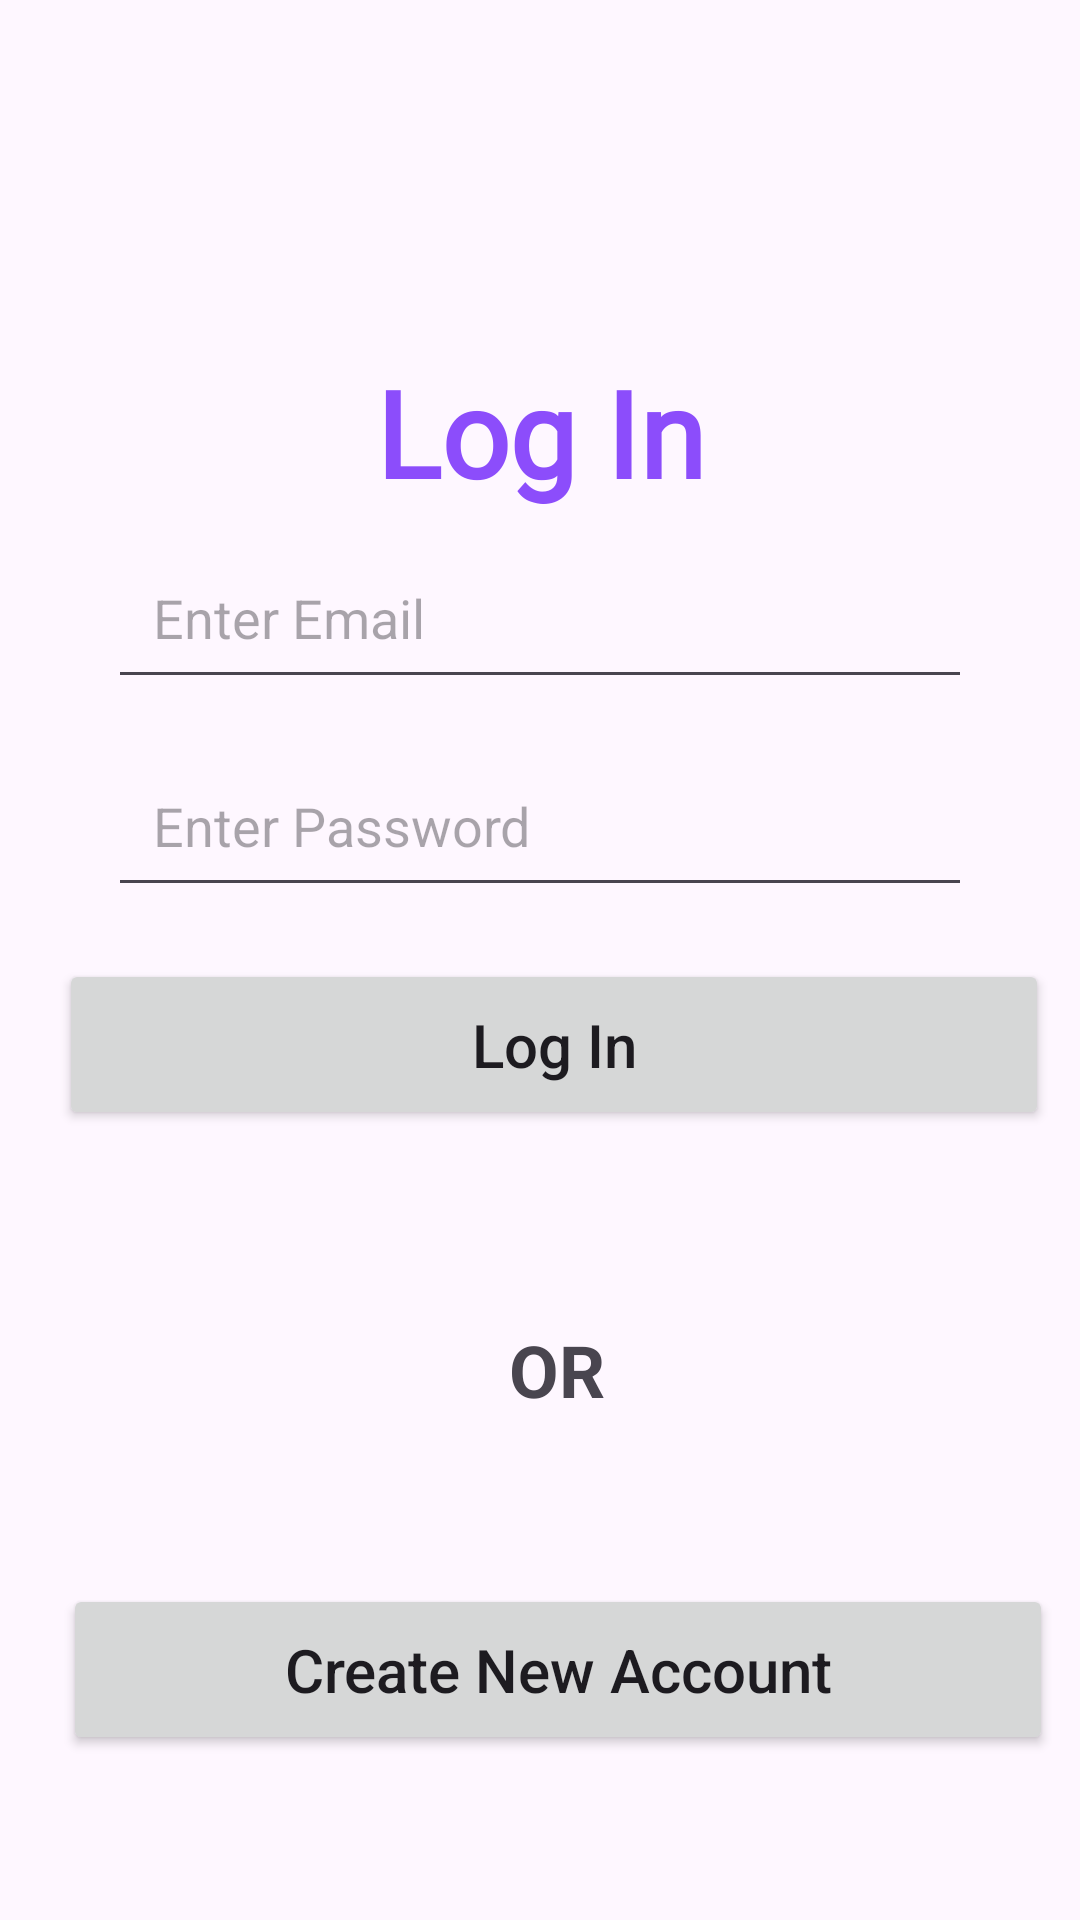

Write the Android layout XML for this screen, with the resource values it uses.
<!-- AndroidManifest.xml: application theme Theme.ReviveRetailApk -->
<!-- res/layout/activity_login.xml -->
<?xml version="1.0" encoding="utf-8"?>
<androidx.constraintlayout.widget.ConstraintLayout xmlns:android="http://schemas.android.com/apk/res/android"
    xmlns:app="http://schemas.android.com/apk/res-auto"
    xmlns:tools="http://schemas.android.com/tools"
    android:id="@+id/main"
    android:layout_width="match_parent"
    android:layout_height="match_parent"
    tools:context=".LoginActivity">

    <TextView
        android:id="@+id/frntlogtxt"
        android:layout_width="wrap_content"
        android:layout_height="wrap_content"
        android:fontFamily="@font/aclonica"
        android:text="Log In"
        android:textColor="#8C4DFB"
        android:textSize="40sp"
        android:textStyle="bold"
        app:layout_constraintBottom_toBottomOf="parent"
        app:layout_constraintEnd_toEndOf="parent"
        app:layout_constraintStart_toStartOf="parent"
        app:layout_constraintTop_toTopOf="parent"
        app:layout_constraintVertical_bias=".2" />

    <EditText
        android:id="@+id/frntemail"
        android:layout_width="0dp"
        android:layout_height="wrap_content"
        android:layout_marginTop="8dp"
        android:elevation="3dp"
        android:hint="Enter Email"
        android:padding="15dp"
        app:layout_constraintEnd_toEndOf="parent"
        app:layout_constraintStart_toStartOf="parent"
        app:layout_constraintTop_toBottomOf="@id/frntlogtxt"
        app:layout_constraintWidth_percent=".8"
    />
    <EditText
        android:id="@+id/frntpass"
        android:inputType="numberPassword"
        android:layout_width="0dp"
        android:layout_height="wrap_content"
        android:layout_marginTop="15dp"
        android:elevation="3dp"
        android:hint="Enter Password"
        android:padding="15dp"
        app:layout_constraintEnd_toEndOf="parent"
        app:layout_constraintStart_toStartOf="parent"
        app:layout_constraintTop_toBottomOf="@id/frntemail"
        app:layout_constraintWidth_percent=".8"
        />

    <Button
        android:id="@+id/frntlogin"
        android:layout_width="330dp"
        android:layout_height="wrap_content"
        android:layout_marginLeft="10dp"
        android:onClick="login"
        android:padding="15dp"
        android:text="Log In"
        android:textAllCaps="false"
        android:textSize="20sp"

        app:layout_constraintBottom_toBottomOf="parent"
        app:layout_constraintEnd_toEndOf="parent"
        app:layout_constraintHorizontal_bias="0.488"
        app:layout_constraintStart_toStartOf="parent"
        app:layout_constraintTop_toBottomOf="@id/frntpass"
        app:layout_constraintVertical_bias="0.062"
        app:layout_constraintWidth_percent=".2" />


    <TextView
        android:id="@+id/frntor"
        android:layout_width="wrap_content"
        android:layout_height="wrap_content"
        android:layout_marginEnd="148dp"
        android:text="OR"
        android:textSize="24sp"
        android:textStyle="bold"
        app:layout_constraintBottom_toBottomOf="parent"
        app:layout_constraintEnd_toEndOf="@+id/frntlogin"
        app:layout_constraintTop_toBottomOf="@+id/frntlogin"
        app:layout_constraintVertical_bias="0.275" />

    <Button
        android:id="@+id/frntsignup"
        android:layout_width="330dp"
        android:layout_height="wrap_content"
        android:layout_marginLeft="10dp"
        android:onClick="login"
        android:padding="15dp"
        android:text="Create New Account"

        android:textAllCaps="false"
        android:textSize="20sp"
        app:layout_constraintBottom_toBottomOf="parent"
        app:layout_constraintEnd_toEndOf="parent"
        app:layout_constraintHorizontal_bias="0.555"
        app:layout_constraintStart_toStartOf="parent"
        app:layout_constraintTop_toBottomOf="@id/frntor"
        app:layout_constraintWidth_percent=".2" />


</androidx.constraintlayout.widget.ConstraintLayout>
<!-- resources referenced by this layout -->
<resources>
  <style name="Theme.ReviveRetailApk" parent="Base.Theme.ReviveRetailApk" />
  <style name="Base.Theme.ReviveRetailApk" parent="Theme.Material3.DayNight.NoActionBar">
          
           
  
      </style>
</resources>
